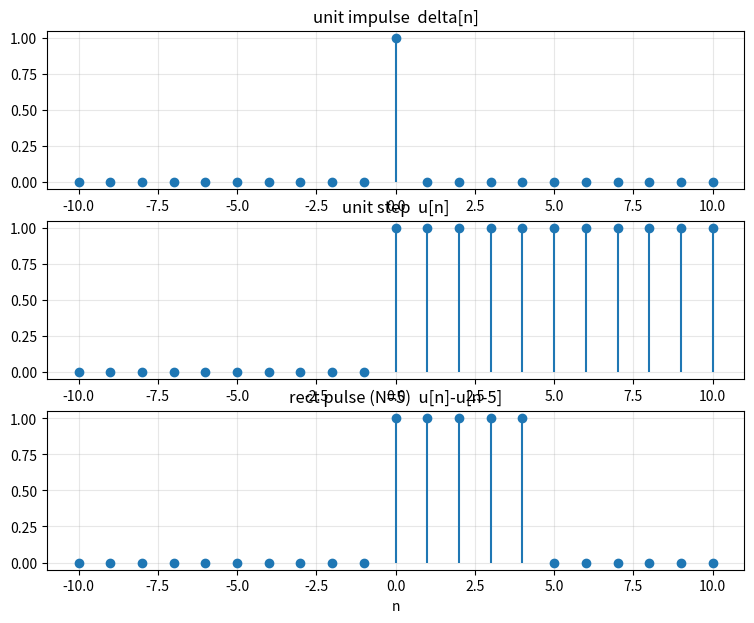

Recreate this plot in Python.
"""P05 - Discrete-time building blocks. Reference solution."""
import numpy as np
import matplotlib
import matplotlib.pyplot as plt


# ==========================================================
# ANSWER IMPLEMENTATION
# ==========================================================
def unit_impulse(n):
    """delta[n] = 1 at n==0, else 0."""
    return np.where(n == 0, 1.0, 0.0)


def unit_step(n):
    """u[n] = 1 for n >= 0, else 0."""
    return np.where(n >= 0, 1.0, 0.0)


def rect_pulse_dt(n, N):
    """Rectangular pulse: 1 for 0 <= n < N, else 0. Build as u[n] - u[n-N]."""
    return unit_step(n) - unit_step(n - N)


def stem(ax, n, x, title):
    ml, sl, bl = ax.stem(n, x)
    bl.set_visible(False)
    ax.set_title(title); ax.set_xlabel("n"); ax.grid(True, alpha=0.3)


def main():
    n = np.arange(-10, 11)
    fig, axs = plt.subplots(3, 1, figsize=(9, 7))
    stem(axs[0], n, unit_impulse(n), "unit impulse  delta[n]")
    stem(axs[1], n, unit_step(n), "unit step  u[n]")
    stem(axs[2], n, rect_pulse_dt(n, 5), "rect pulse (N=5)  u[n]-u[n-5]")
    plt.show()

    assert unit_impulse(n).sum() == 1.0
    assert unit_step(np.array([-1, 0, 3])).tolist() == [0.0, 1.0, 1.0]
    assert rect_pulse_dt(n, 5).sum() == 5.0    # ones at n=0..4
    print("[P05] impulse sums to 1, step correct, rect has 5 ones  -> passed.")


if __name__ == "__main__":
    main()
